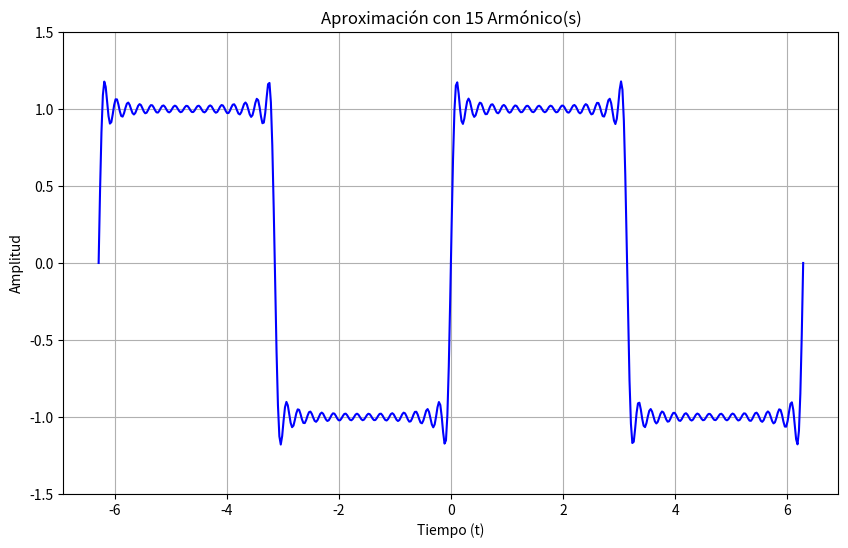

This chart was generated by the following Python code:
import numpy as np
import matplotlib.pyplot as plt
from matplotlib.animation import FuncAnimation

def fourier_square_wave(t, num_harmonics):
    square_wave_approx = np.zeros_like(t, dtype=float)
    for i in range(1, 2 * num_harmonics, 2):
        square_wave_approx += (1 / i) * np.sin(i * t)
    return (4 / np.pi) * square_wave_approx

def generar_animacion():
    t = np.linspace(-np.pi * 2, np.pi * 2, 500)
    fig, ax = plt.subplots(figsize=(10, 6))
    line, = ax.plot(t, np.zeros_like(t), label='Aproximación de Onda Cuadrada', color='blue')
    ax.set_title('Aproximación de Onda Cuadrada con Series de Fourier')
    ax.set_xlabel('Tiempo (t)')
    ax.set_ylabel('Amplitud')
    ax.grid(True)
    ax.set_ylim(-1.5, 1.5)

    def update(num_harmonics_so_far):
        y_approx = fourier_square_wave(t, num_harmonics_so_far)
        line.set_ydata(y_approx)
        ax.set_title(f'Aproximación con {num_harmonics_so_far} Armónico(s)')
        return line,

    # Generamos la animación con 15 armónicos máximos
    ani = FuncAnimation(fig, update, frames=range(1, 16), interval=200, blit=True)

    # En lugar de plt.show(), guardamos la animación como GIF para el servidor
    ani.save("fourier_wave.gif", writer='pillow')
    print("¡Animación guardada con éxito como fourier_wave.gif!")

if __name__ == '__main__':
    generar_animacion()
